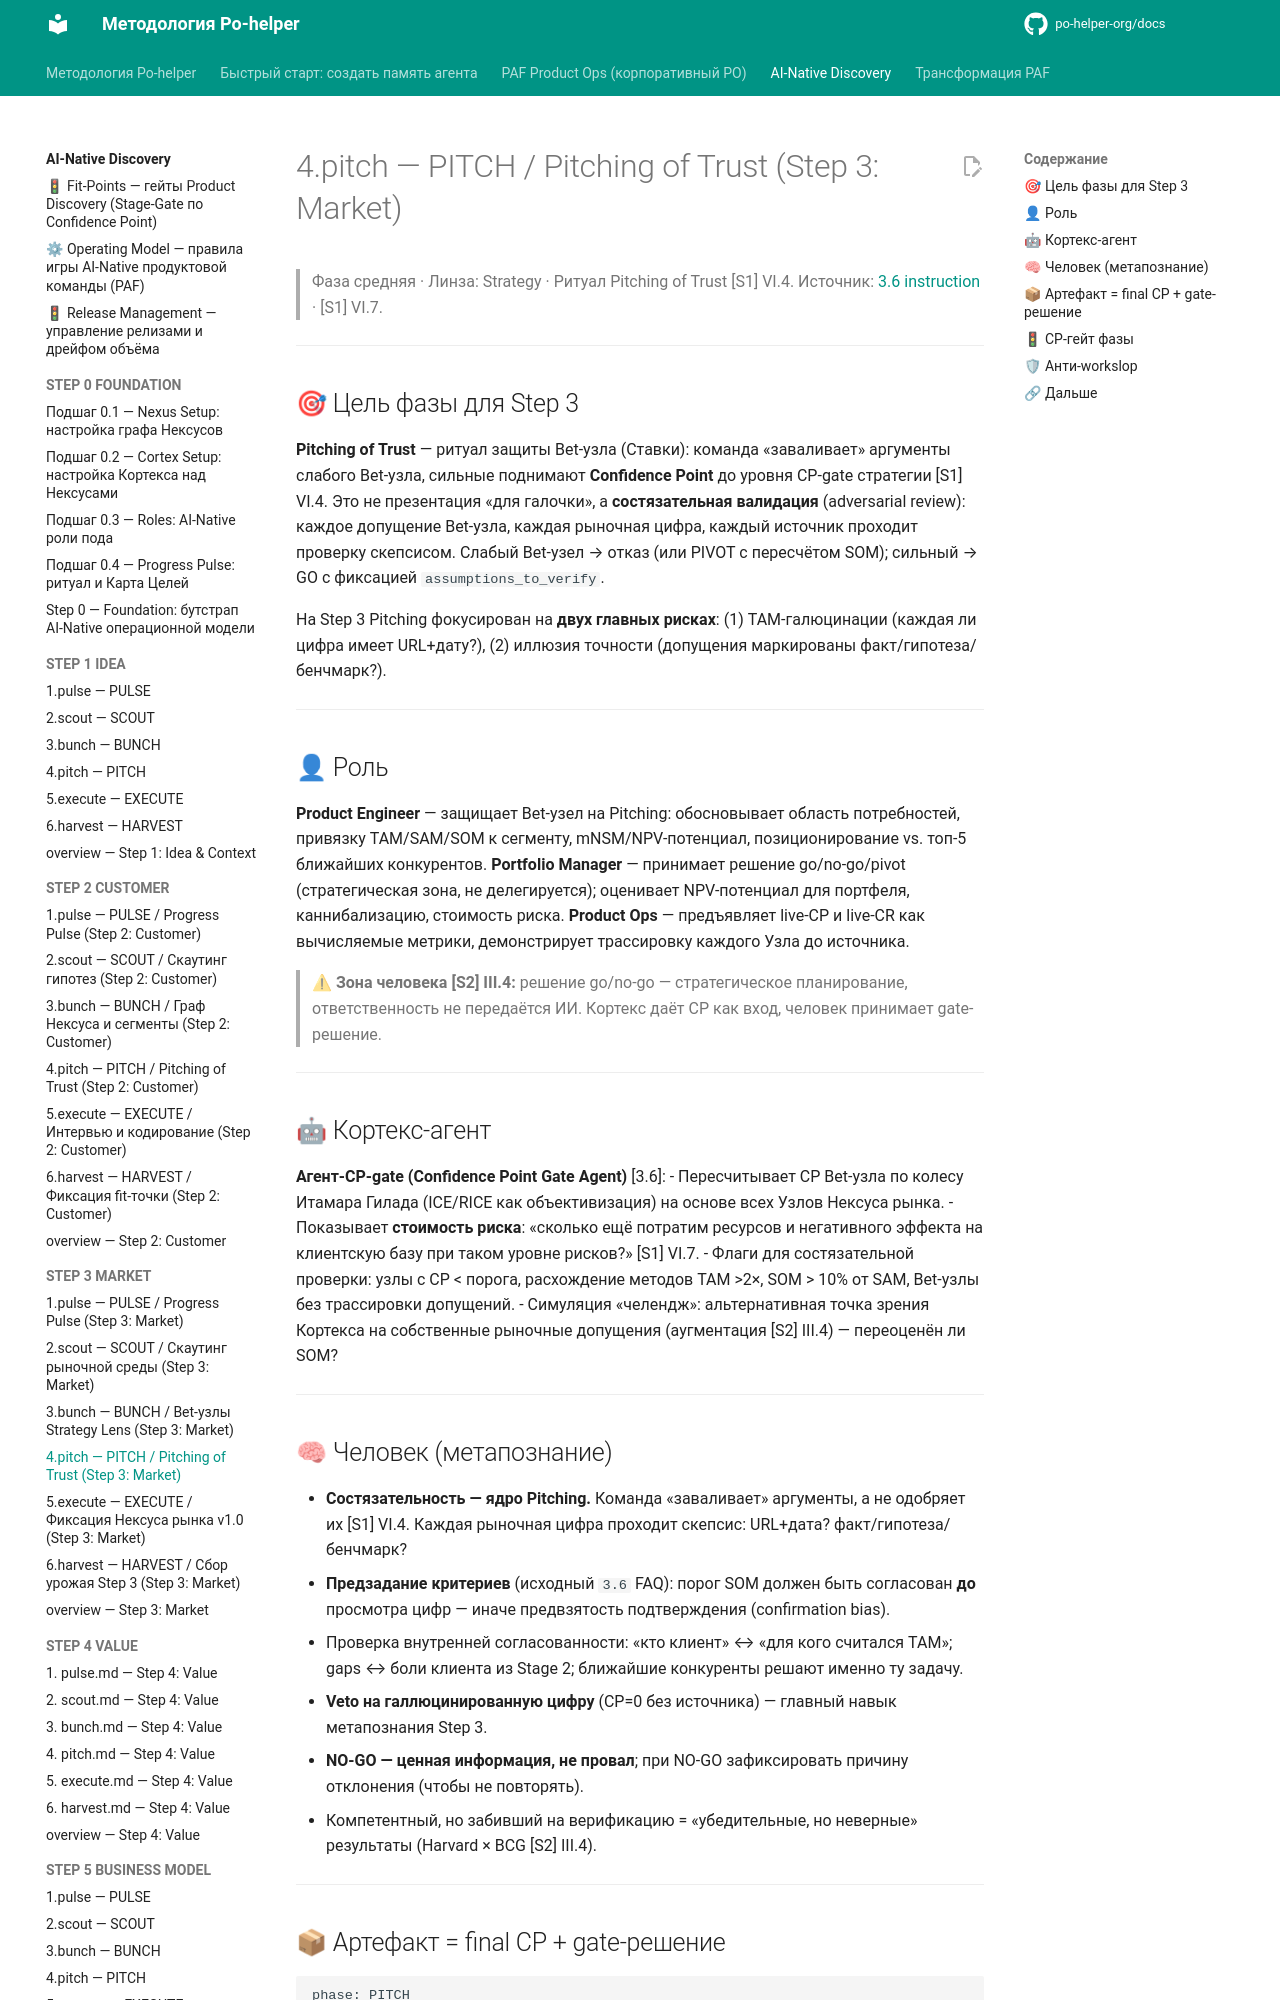

repository: po-helper-org/docs · page: ai-processes/STEP-3-MARKET/4.pitch/index.html · generator: mkdocs

---
nexus: market
node_id: aip-3-pitch
node_type: sprint-phase
paf_step: 3
sprint_phase: pitch
kind: normative
owner: Portfolio Manager
confidence: 1.0
sources: ["[S1]", "[S2]", "[S3]", "[S4]", "RB-STEP-3"]
updated: 2026-06-20
ttl_days: 365
ripeness: fresh
tags: []
---

# 4.pitch — PITCH / Pitching of Trust (Step 3: Market)

> Фаза средняя · Линза: Strategy · Ритуал Pitching of Trust [S1] VI.4.
> Источник: [3.6 instruction](../../ai-transformation/RB-STEP-3-MARKET-RESEARCH/3.6-instruction.md) · [S1] VI.7.

---

## 🎯 Цель фазы для Step 3

**Pitching of Trust** — ритуал защиты Bet-узла (Ставки): команда «заваливает» аргументы слабого Bet-узла, сильные поднимают **Confidence Point** до уровня CP-gate стратегии [S1] VI.4. Это не презентация «для галочки», а **состязательная валидация** (adversarial review): каждое допущение Bet-узла, каждая рыночная цифра, каждый источник проходит проверку скепсисом. Слабый Bet-узел → отказ (или PIVOT с пересчётом SOM); сильный → GO с фиксацией `assumptions_to_verify`.

На Step 3 Pitching фокусирован на **двух главных рисках**: (1) TAM-галюцинации (каждая ли цифра имеет URL+дату?), (2) иллюзия точности (допущения маркированы факт/гипотеза/бенчмарк?).

---

## 👤 Роль

**Product Engineer** — защищает Bet-узел на Pitching: обосновывает область потребностей, привязку TAM/SAM/SOM к сегменту, mNSM/NPV-потенциал, позиционирование vs. топ-5 ближайших конкурентов. **Portfolio Manager** — принимает решение go/no-go/pivot (стратегическая зона, не делегируется); оценивает NPV-потенциал для портфеля, каннибализацию, стоимость риска. **Product Ops** — предъявляет live-CP и live-CR как вычисляемые метрики, демонстрирует трассировку каждого Узла до источника.

> ⚠ **Зона человека [S2] III.4:** решение go/no-go — стратегическое планирование, ответственность не передаётся ИИ. Кортекс даёт CP как вход, человек принимает gate-решение.

---

## 🤖 Кортекс-агент

**Агент-CP-gate (Confidence Point Gate Agent)** [3.6]:
- Пересчитывает CP Bet-узла по колесу Итамара Гилада (ICE/RICE как объективизация) на основе всех Узлов Нексуса рынка.
- Показывает **стоимость риска**: «сколько ещё потратим ресурсов и негативного эффекта на клиентскую базу при таком уровне рисков?» [S1] VI.7.
- Флаги для состязательной проверки: узлы с CP < порога, расхождение методов TAM >2×, SOM > 10% от SAM, Bet-узлы без трассировки допущений.
- Симуляция «челендж»: альтернативная точка зрения Кортекса на собственные рыночные допущения (аугментация [S2] III.4) — переоценён ли SOM?

---
